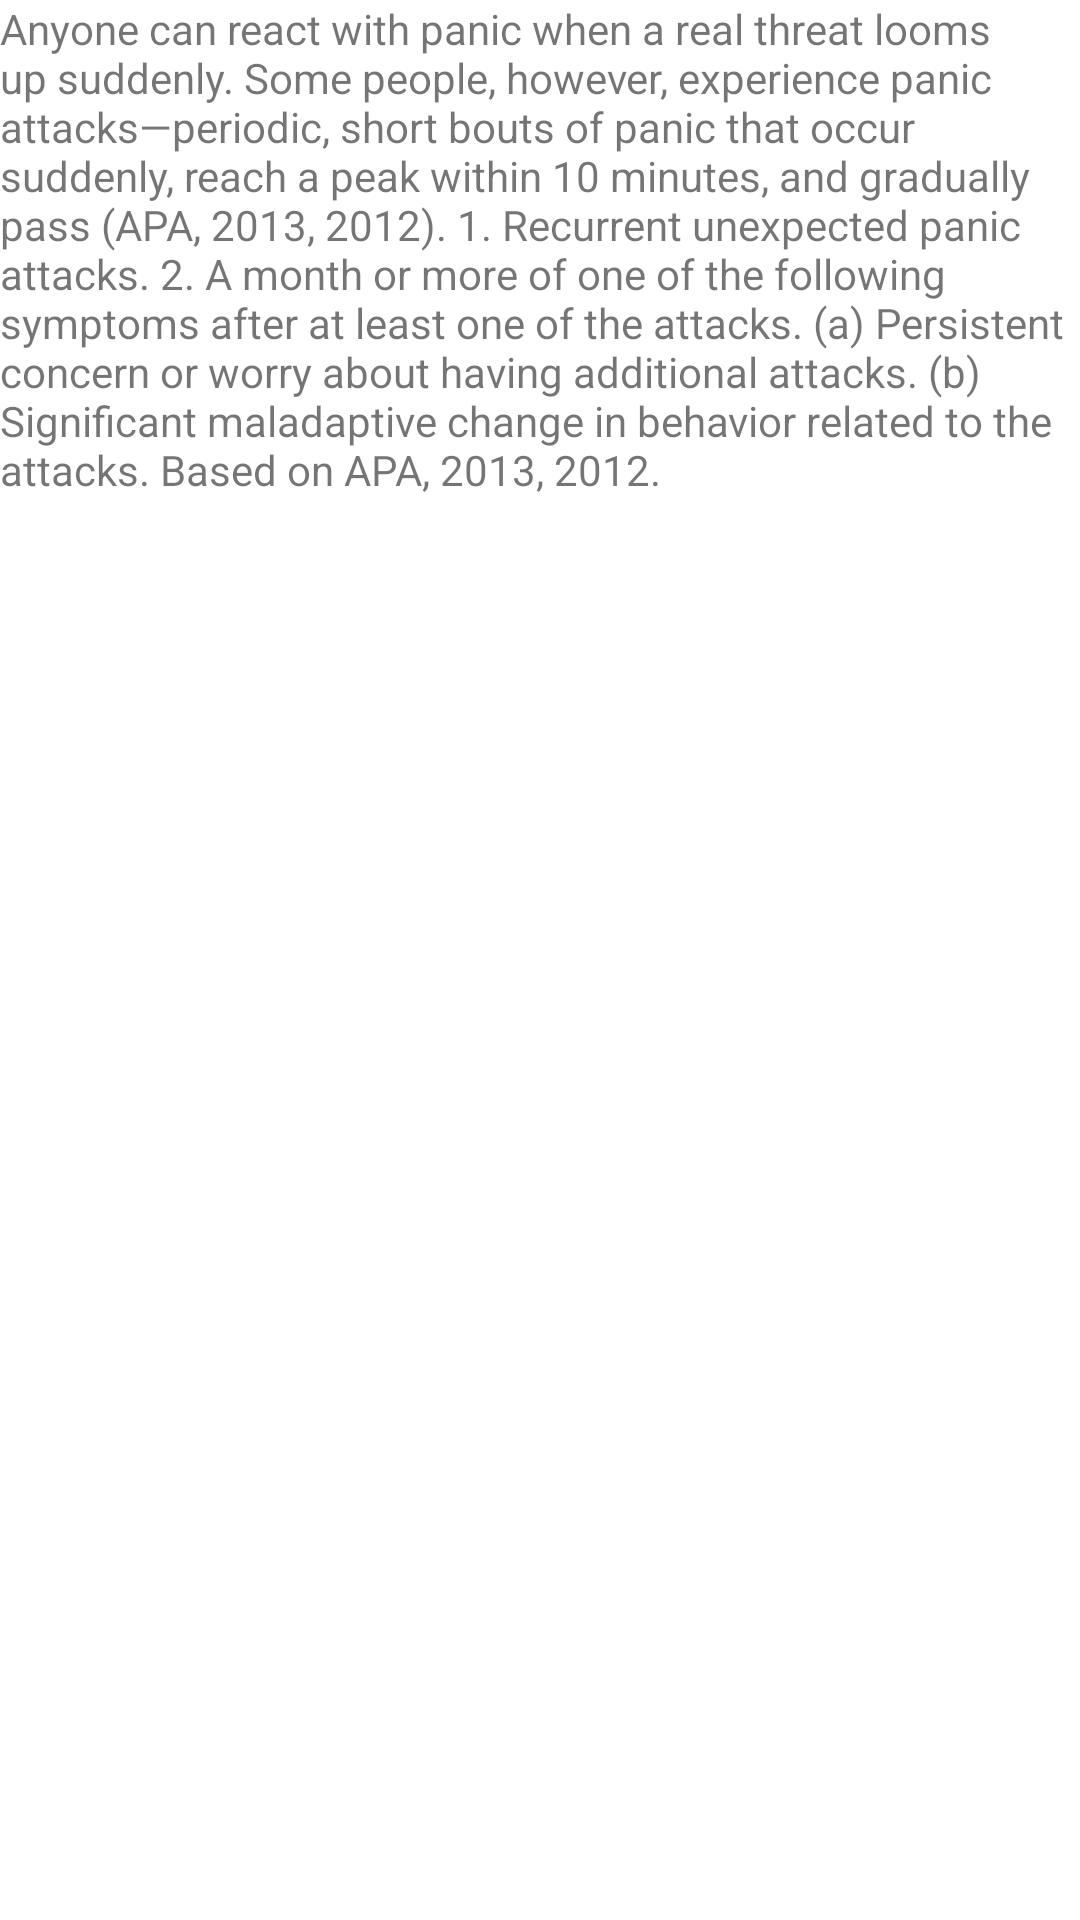

Android layout source for this screen:
<!-- AndroidManifest.xml: application theme Theme.MentalHealthPro -->
<!-- res/layout/panic_disorder.xml -->
<?xml version="1.0" encoding="utf-8"?>
<FrameLayout xmlns:android="http://schemas.android.com/apk/res/android"
    xmlns:tools="http://schemas.android.com/tools"
    android:layout_width="match_parent"
    android:layout_height="match_parent"
    tools:context=".PanicDisorder">

    
    <androidx.appcompat.widget.AppCompatTextView
        android:layout_height="wrap_content"
        android:layout_width="wrap_content"
        android:id="@+id/panicDisorder"
        android:text="@string/panicdisorder">
    </androidx.appcompat.widget.AppCompatTextView>

</FrameLayout>
<!-- resources referenced by this layout -->
<resources>
  <string name="panicdisorder">
          Anyone can react with panic when a real threat looms up suddenly.
  Some people, however, experience panic attacks—periodic, short bouts of panic that
  occur suddenly, reach a peak within 10 minutes, and gradually pass (APA, 2013, 2012).
          1. Recurrent unexpected panic attacks.
  2. A month or more of one of the
  following symptoms after at least
  one of the attacks.
  (a) Persistent concern or worry
  about having additional
  attacks.
  (b) Significant maladaptive
  change in behavior related to
  the attacks.
  Based on APA, 2013, 2012.
  
      </string>
  <style name="Theme.MentalHealthPro" parent="Theme.MaterialComponents.DayNight.DarkActionBar">
          
          <item name="colorPrimary">@color/purple_500</item>
          <item name="colorPrimaryVariant">@color/purple_700</item>
          <item name="colorOnPrimary">@color/white</item>
          
          <item name="colorSecondary">@color/teal_200</item>
          <item name="colorSecondaryVariant">@color/teal_700</item>
          <item name="colorOnSecondary">@color/black</item>
          
          <item name="android:statusBarColor" tools:targetApi="l">?attr/colorPrimaryVariant</item>
          
      </style>
  <!-- not gathered from this repository: default colours our renderer supplied (Android Studio template values) -->
  <color name="purple_500">#FF6200EE</color>
  <color name="purple_700">#FF3700B3</color>
  <color name="teal_200">#FF03DAC5</color>
  <color name="teal_700">#FF018786</color>
  <color name="black">#FF000000</color>
  <color name="white">#FFFFFFFF</color>
</resources>
